13-way image classification set "data" from GitHub (Monster-IA-Team/Monster-IA-Backend); label vocabulary: basic, Full Throttle, Juiced Mango Loco, Juiced Monarch, The Doctor, Ultra Blue, Ultra Fiesta Mango, Ultra Gold, Ultra Peachy Keen, Ultra Red, Ultra Rosa, Ultra Violet, Ultra Watermelon.

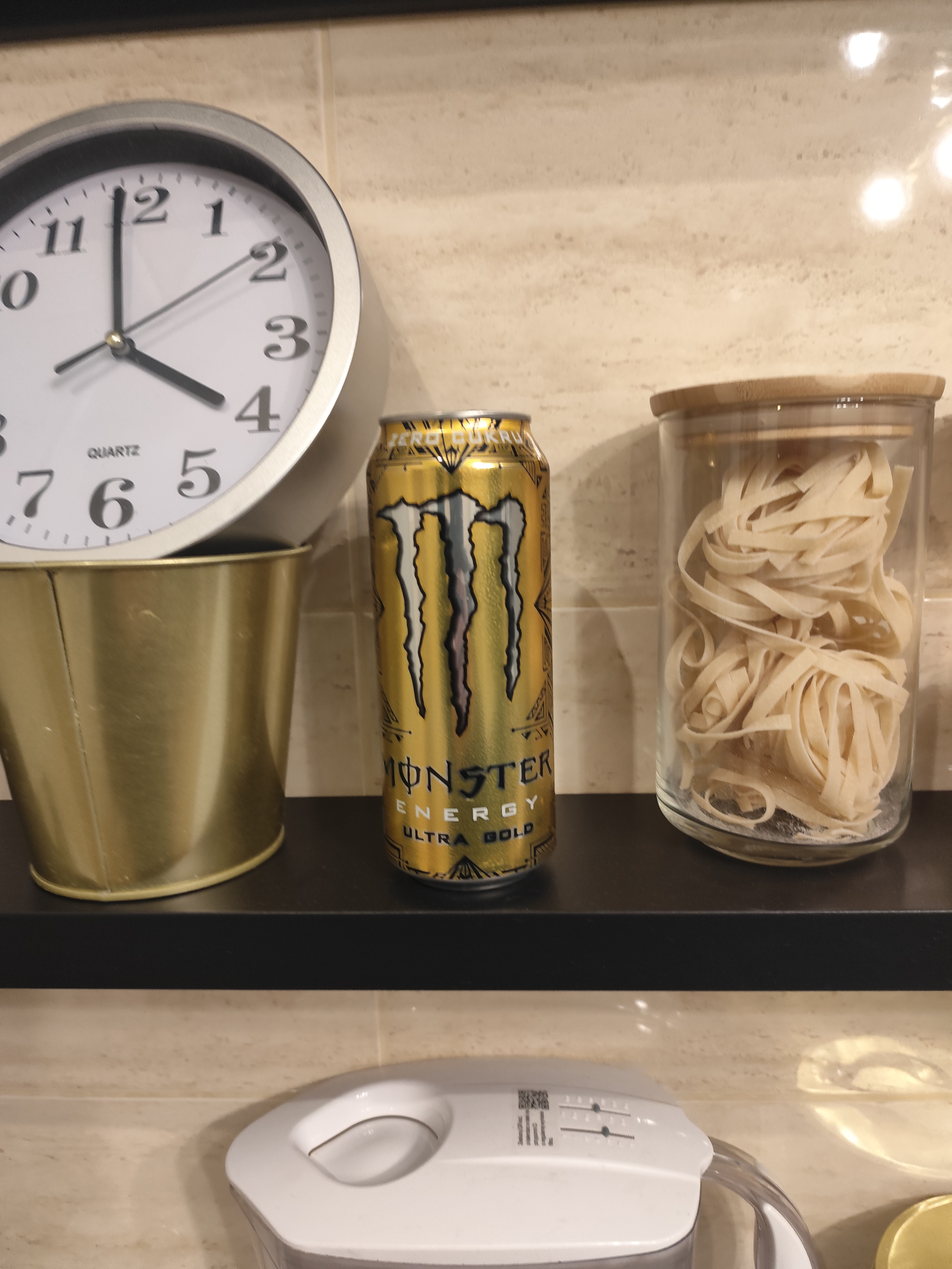
Label: Ultra Gold

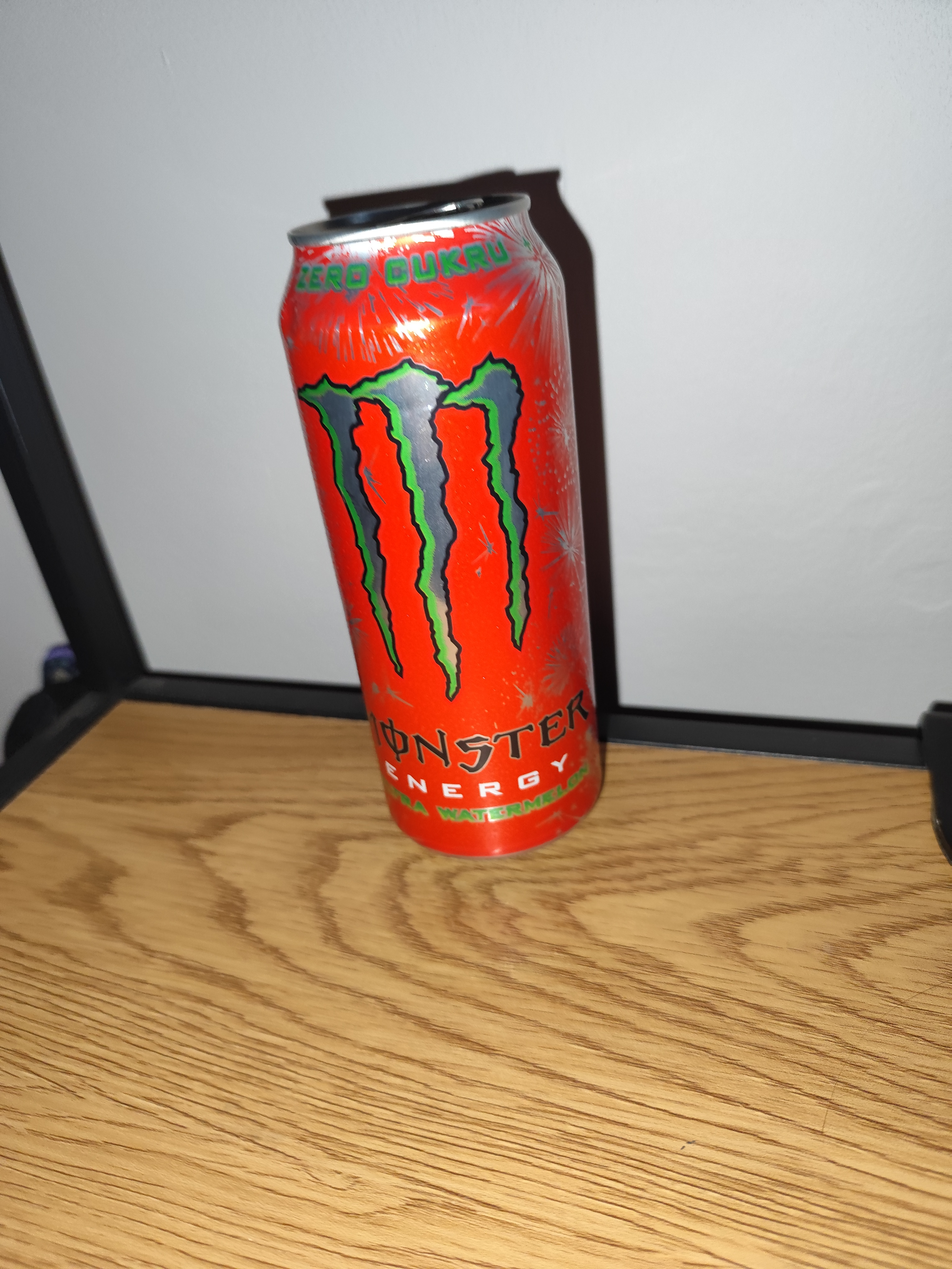
Label: Ultra Watermelon

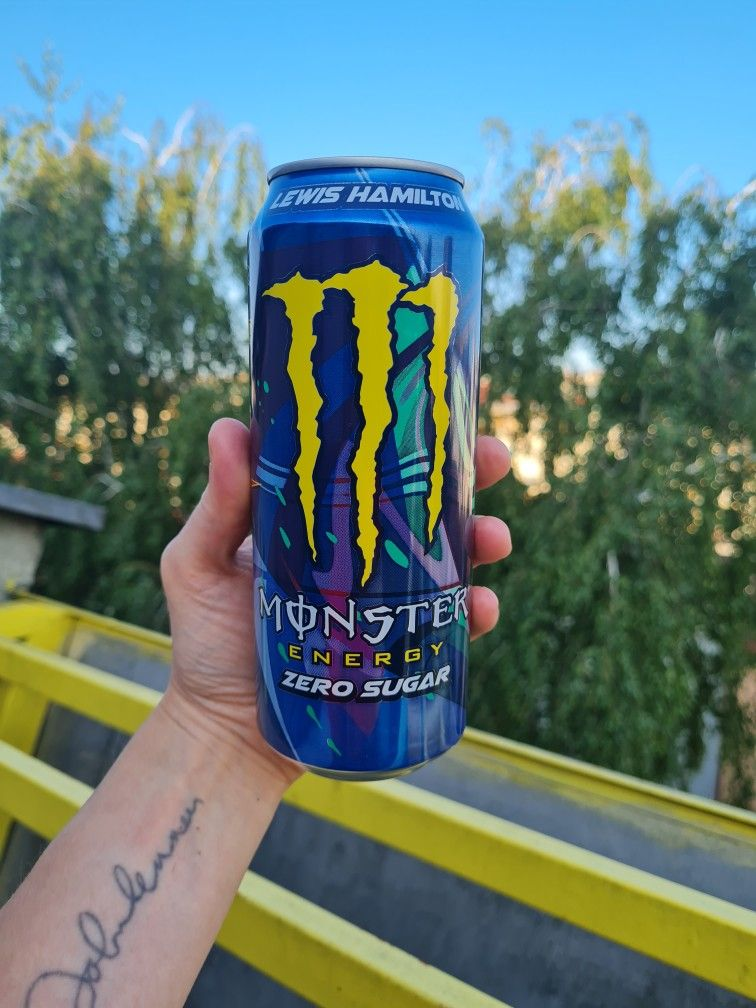
Label: Full Throttle

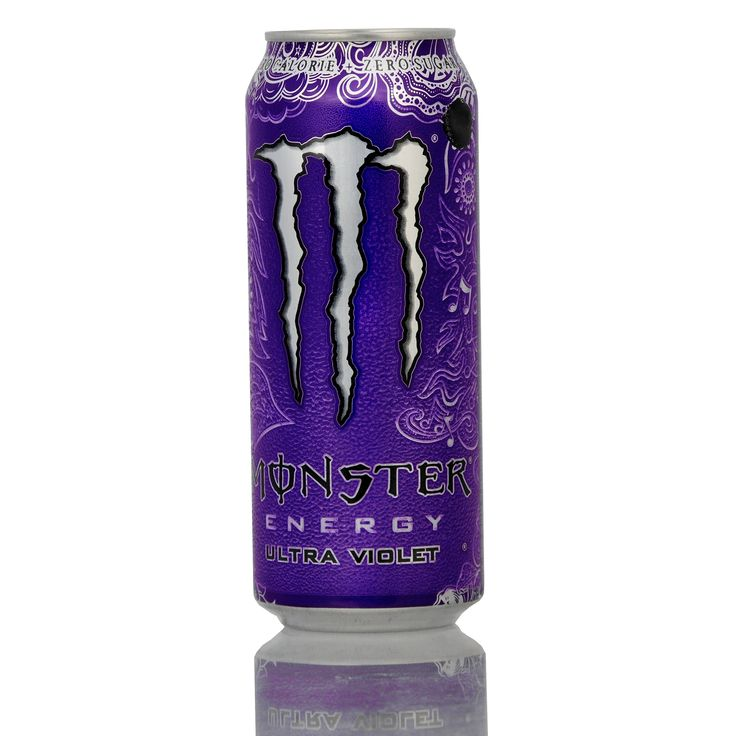
Label: Ultra Violet

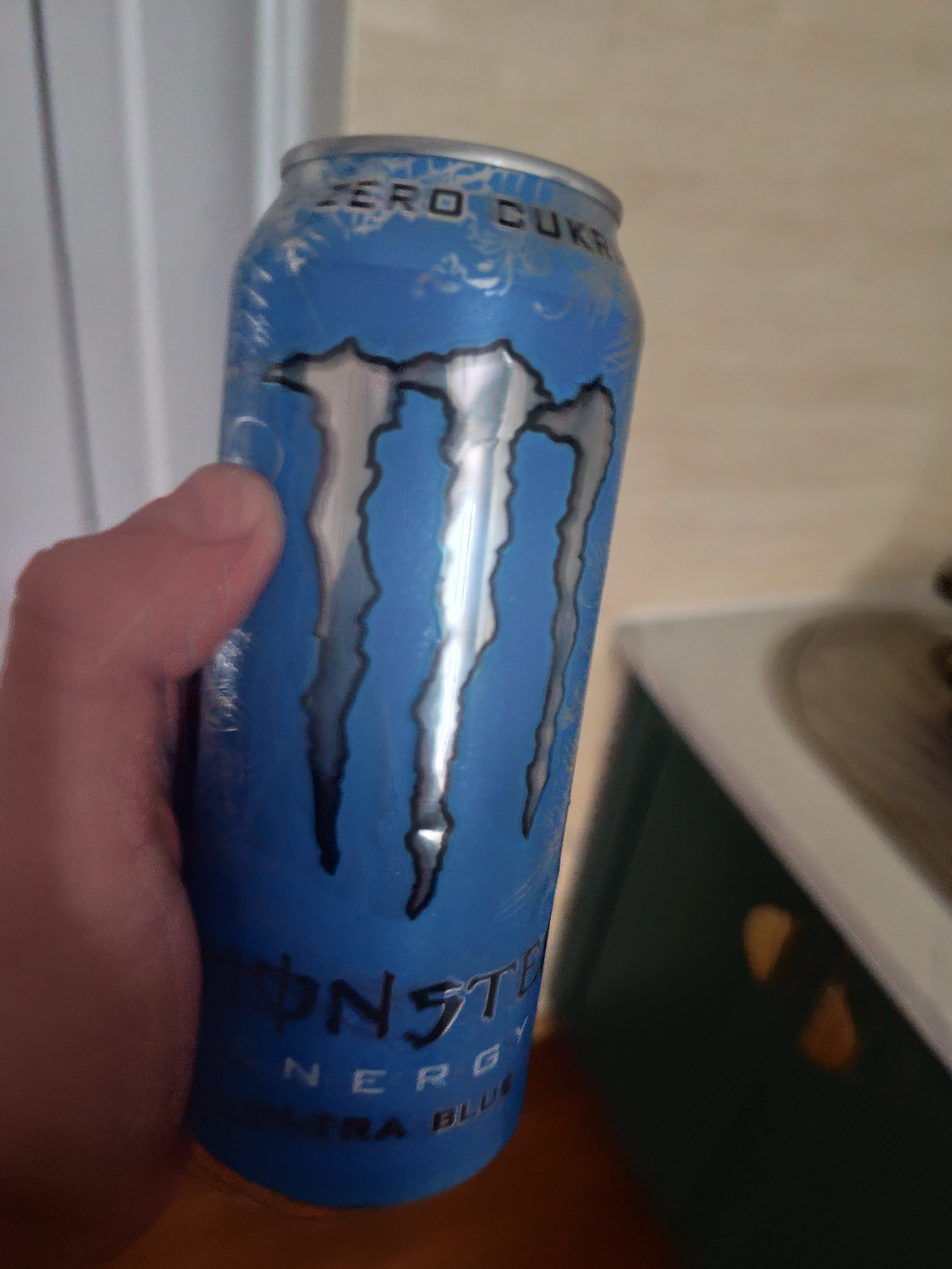
Label: Ultra Blue

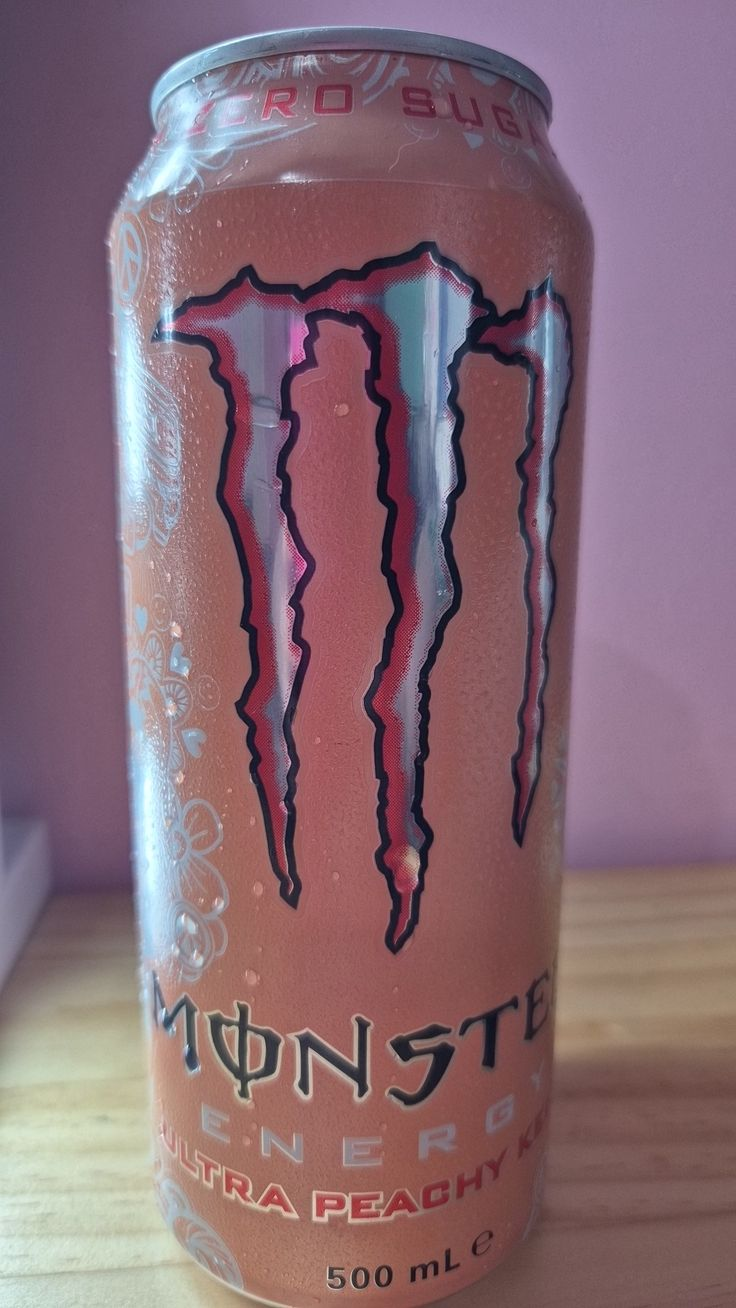
Label: Ultra Peachy Keen
